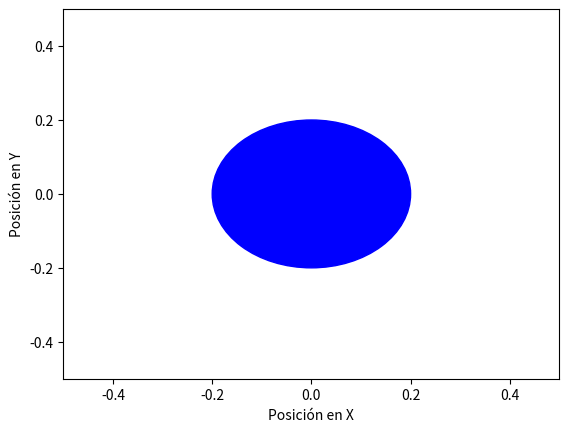

Reproduce this figure in Python.
import numpy as np
import matplotlib.pyplot as plt
import matplotlib.animation as animation
import matplotlib.patches as patches


class Disco:
    def __init__(self, x_position, y_position, radio, color, Vx, Vy):
        self.x_position = x_position
        self.y_position = y_position
        self.radio = radio
        self.color = color
        self.Vx = Vx
        self.Vy = Vy

    def mover(self, x_0, y_0):
        time = np.linspace(0.0, 10, 1000)
        self.x_position = np.zeros(np.size(time))
        self.y_position = np.zeros(np.size(time))

        self.x_position[0] = x_0
        self.y_position[0] = y_0

        h = time[1] - time[0]

        for i in range(len(time) - 1):
            self.x_position[i + 1] = self.x_position[i] + self.Vx * h
            self.y_position[i + 1] = self.y_position[i] + self.Vy * h  # Corregido: usar y_position

            self.collision_wall(i + 1)
        return time, self.x_position, self.y_position

    def collision_wall(self, i):
        if self.x_position[i] - self.radio <= -0.5 or self.x_position[i] + self.radio >= 0.5:
            self.Vx = -self.Vx
        if self.y_position[i] - self.radio <= -0.5 or self.y_position[i] + self.radio >= 0.5:
            self.Vy = -self.Vy

    def animate_movement(self, x_0, y_0):
        fig, ax = plt.subplots()
        ax.set_xlim((-0.5, 0.5))
        ax.set_ylim((-0.5, 0.5))
        ax.set_xlabel('Posición en X')
        ax.set_ylabel('Posición en Y')

        time, self.x_positions, self.y_positions = self.mover(x_0, y_0)

        disco = patches.Circle((self.x_position[0], self.y_position[0]), radius=self.radio, color=self.color)
        ax.add_patch(disco)

        

        def init():
            disco.center = (self.x_position[0], self.y_position[0])
            return (disco,)

        def animate(i):
            disco.center = (self.x_position[i], self.y_position[i])
            return (disco,)

        anim = animation.FuncAnimation(fig, animate, init_func=init, frames=len(time), interval=50, blit=True)
        plt.show()


# Ejemplo de uso
disco = Disco(0, 0, 0.2, 'blue', 2, 0.5)
disco.animate_movement(0, 0)




        


    #Posiblemente hagan falta más



"""

Una función para animar los discos por medio de matplotlib, utilizando funcAnimation de matplotlib.
"""
def animation():
        pass